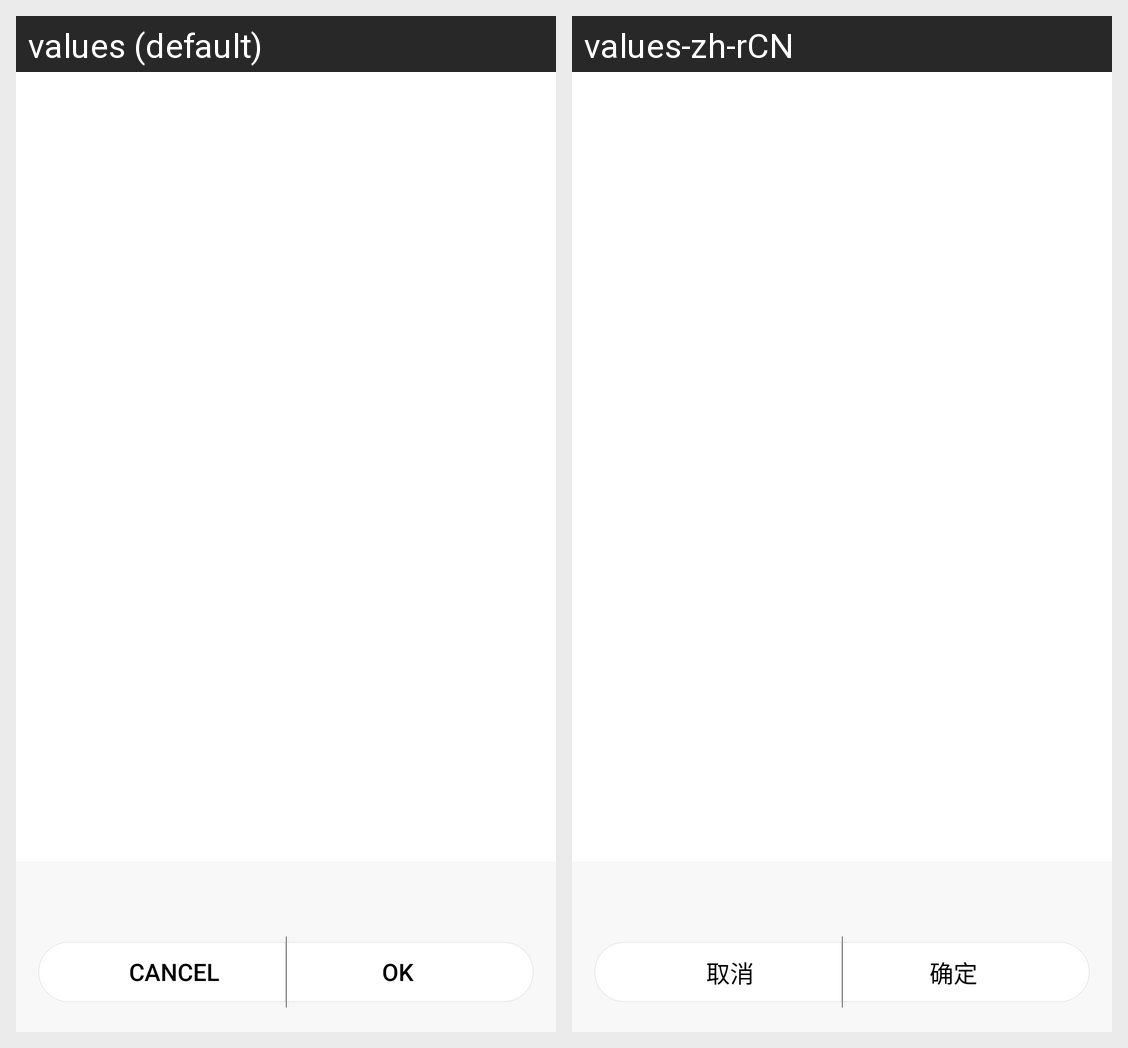

This grid shows one Android layout under two languages. Give, for every string resource on the screen, its name, the default text and each shown locale's text.
Android screen res/layout/nt_gui_alert_dialog.xml rendered under 2 locales, left to right: values (default), values-zh-rCN. Device: Nexus 5 (rendered at 1080×1920; each locale shown at half size, 540×960, under a caption strip naming it); theme Theme.MaterialComponents.DayNight.NoActionBar.
Strings drawn on this screen, with the default value and each locale's value (text and hints the layout hard-codes, and strings that could not be matched under every locale, appear in the picture but are not listed):

nt_btn_cancel
  values: Cancel
  values-zh-rCN: 取消

nt_btn_confirm
  values: OK
  values-zh-rCN: 确定
